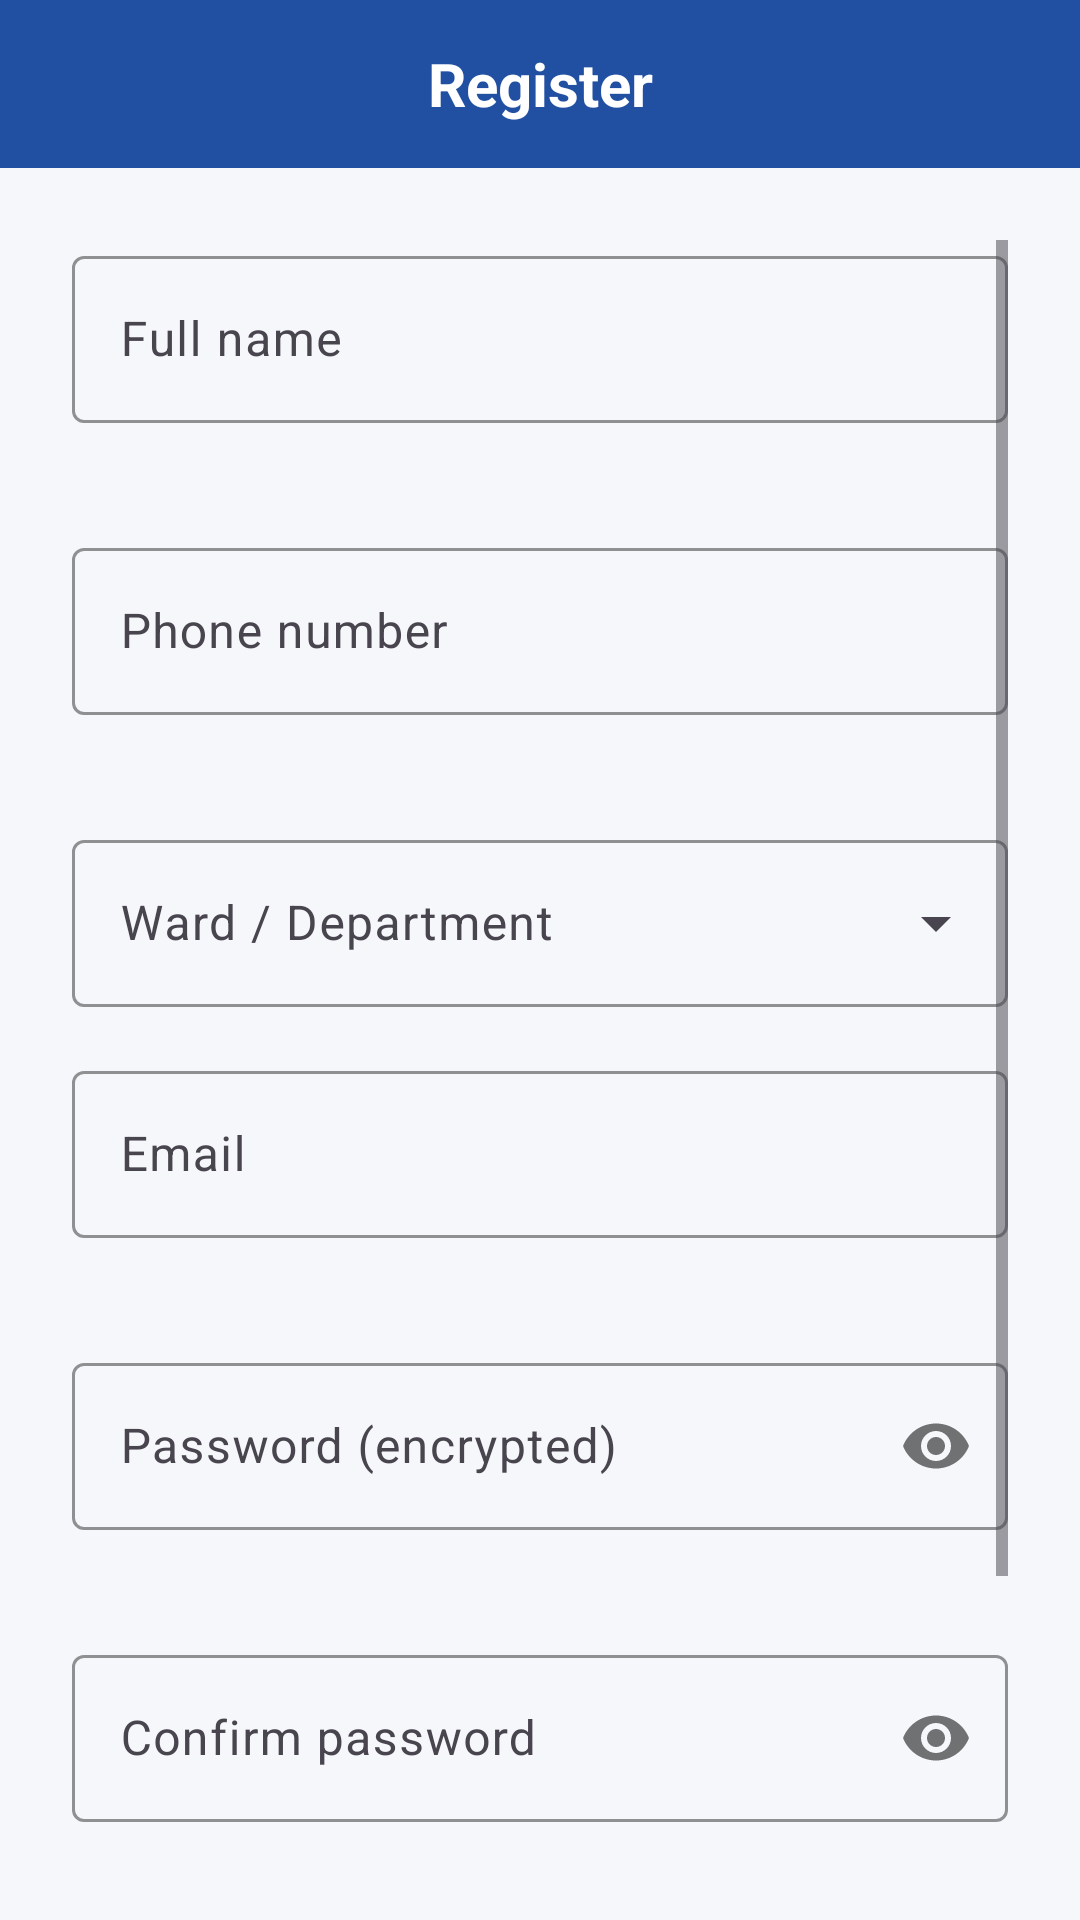

Here is an Android app screen rendered from its layout file. Give the layout XML and the strings, colors and styles it references.
<!-- AndroidManifest.xml: application theme Theme.WardCare -->
<!-- res/layout/fragment_register.xml -->
<?xml version="1.0" encoding="utf-8"?>
<LinearLayout xmlns:android="http://schemas.android.com/apk/res/android"
    xmlns:app="http://schemas.android.com/apk/res-auto"
    android:layout_width="match_parent"
    android:layout_height="match_parent"
    android:orientation="vertical"
    android:background="#F5F7FA">

    
    <TextView
        android:layout_width="match_parent"
        android:layout_height="56dp"
        android:background="#2150A2"
        android:gravity="center"
        android:text="@string/register"
        android:textColor="@android:color/white"
        android:textSize="20sp"
        android:textStyle="bold" />

    <ScrollView
        android:layout_width="match_parent"
        android:layout_height="match_parent"
        android:padding="24dp">

        <LinearLayout
            android:layout_width="match_parent"
            android:layout_height="wrap_content"
            android:orientation="vertical">

            <com.google.android.material.textfield.TextInputLayout
                android:id="@+id/nameLayout"
                style="@style/Widget.Material3.TextInputLayout.OutlinedBox"
                android:layout_width="match_parent"
                android:layout_height="wrap_content"
                android:hint="@string/full_name"
                android:layout_marginBottom="16dp"
                app:boxStrokeColor="#2150A2"
                app:errorEnabled="true">
                <com.google.android.material.textfield.TextInputEditText
                    android:id="@+id/nameInput"
                    android:layout_width="match_parent"
                    android:layout_height="wrap_content"
                    android:inputType="textPersonName" />
            </com.google.android.material.textfield.TextInputLayout>

            <com.google.android.material.textfield.TextInputLayout
                android:id="@+id/phoneLayout"
                style="@style/Widget.Material3.TextInputLayout.OutlinedBox"
                android:layout_width="match_parent"
                android:layout_height="wrap_content"
                android:hint="@string/phone_number"
                android:layout_marginBottom="16dp"
                app:boxStrokeColor="#2150A2"
                app:errorEnabled="true">
                <com.google.android.material.textfield.TextInputEditText
                    android:id="@+id/phoneInput"
                    android:layout_width="match_parent"
                    android:layout_height="wrap_content"
                    android:inputType="phone" />
            </com.google.android.material.textfield.TextInputLayout>

            <com.google.android.material.textfield.TextInputLayout
                android:id="@+id/wardLayout"
                style="@style/Widget.Material3.TextInputLayout.OutlinedBox.ExposedDropdownMenu"
                android:layout_width="match_parent"
                android:layout_height="wrap_content"
                android:hint="@string/ward_department"
                android:layout_marginBottom="16dp"
                app:boxStrokeColor="#2150A2">
                <AutoCompleteTextView
                    android:id="@+id/wardDropdown"
                    android:layout_width="match_parent"
                    android:layout_height="wrap_content"
                    android:inputType="none" />
            </com.google.android.material.textfield.TextInputLayout>

            <com.google.android.material.textfield.TextInputLayout
                android:id="@+id/emailLayout"
                style="@style/Widget.Material3.TextInputLayout.OutlinedBox"
                android:layout_width="match_parent"
                android:layout_height="wrap_content"
                android:hint="@string/email"
                android:layout_marginBottom="16dp"
                app:boxStrokeColor="#2150A2"
                app:errorEnabled="true">
                <com.google.android.material.textfield.TextInputEditText
                    android:id="@+id/emailInput"
                    android:layout_width="match_parent"
                    android:layout_height="wrap_content"
                    android:inputType="textEmailAddress" />
            </com.google.android.material.textfield.TextInputLayout>

            <com.google.android.material.textfield.TextInputLayout
                android:id="@+id/passwordLayout"
                style="@style/Widget.Material3.TextInputLayout.OutlinedBox"
                android:layout_width="match_parent"
                android:layout_height="wrap_content"
                android:hint="@string/password_encrypted"
                android:layout_marginBottom="16dp"
                app:boxStrokeColor="#2150A2"
                app:passwordToggleEnabled="true"
                app:errorEnabled="true">
                <com.google.android.material.textfield.TextInputEditText
                    android:id="@+id/passwordInput"
                    android:layout_width="match_parent"
                    android:layout_height="wrap_content"
                    android:inputType="textPassword" />
            </com.google.android.material.textfield.TextInputLayout>

            <com.google.android.material.textfield.TextInputLayout
                android:id="@+id/confirmPasswordLayout"
                style="@style/Widget.Material3.TextInputLayout.OutlinedBox"
                android:layout_width="match_parent"
                android:layout_height="wrap_content"
                android:hint="@string/confirm_password"
                android:layout_marginBottom="24dp"
                app:boxStrokeColor="#2150A2"
                app:passwordToggleEnabled="true"
                app:errorEnabled="true">
                <com.google.android.material.textfield.TextInputEditText
                    android:id="@+id/confirmPasswordInput"
                    android:layout_width="match_parent"
                    android:layout_height="wrap_content"
                    android:inputType="textPassword" />
            </com.google.android.material.textfield.TextInputLayout>

            <com.google.android.material.button.MaterialButton
                android:id="@+id/registerButton"
                android:layout_width="match_parent"
                android:layout_height="56dp"
                android:text="@string/create_account"
                android:textSize="16sp"
                android:textStyle="bold"
                app:backgroundTint="#2150A2"
                app:cornerRadius="8dp"
                android:layout_marginBottom="16dp" />

            <TextView
                android:id="@+id/goToLogin"
                android:layout_width="wrap_content"
                android:layout_height="wrap_content"
                android:text="@string/already_have_account"
                android:textColor="#1F2937"
                android:textSize="14sp"
                android:textStyle="bold"
                android:layout_gravity="center_horizontal"
                android:padding="8dp" />

        </LinearLayout>
    </ScrollView>
</LinearLayout>
<!-- resources referenced by this layout -->
<resources>
  <string name="already_have_account">Already have an account? Login</string>
  <string name="confirm_password">Confirm password</string>
  <string name="create_account">Create Account</string>
  <string name="email">Email</string>
  <string name="full_name">Full name</string>
  <string name="password_encrypted">Password (encrypted)</string>
  <string name="phone_number">Phone number</string>
  <string name="register">Register</string>
  <string name="ward_department">Ward / Department</string>
  <style name="Theme.WardCare" parent="Base.Theme.WardCare" />
  <style name="Base.Theme.WardCare" parent="Theme.Material3.DayNight.NoActionBar">
          
          <item name="colorPrimary">#1976D2</item>
          <item name="colorOnPrimary">#FFFFFF</item>
          <item name="colorPrimaryContainer">#BBDEFB</item>
          <item name="colorOnPrimaryContainer">#0D47A1</item>
  
          
          <item name="colorSecondary">#42A5F5</item>
          <item name="colorOnSecondary">#FFFFFF</item>
  
          <item name="android:statusBarColor">#1565C0</item>
      </style>
</resources>
